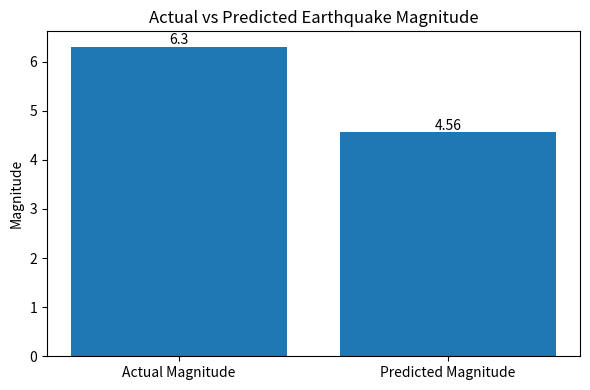

Python code for this plot:
import matplotlib.pyplot as plt

# Known / reference magnitude (example: strong Japan earthquake)
actual_magnitude = 6.3   # known large earthquake
predicted_magnitude = 4.56

labels = ["Actual Magnitude", "Predicted Magnitude"]
values = [actual_magnitude, predicted_magnitude]

plt.figure(figsize=(6,4))
plt.bar(labels, values)
plt.ylabel("Magnitude")
plt.title("Actual vs Predicted Earthquake Magnitude")

for i, v in enumerate(values):
    plt.text(i, v + 0.05, f"{v}", ha='center')

plt.tight_layout()
plt.show()
